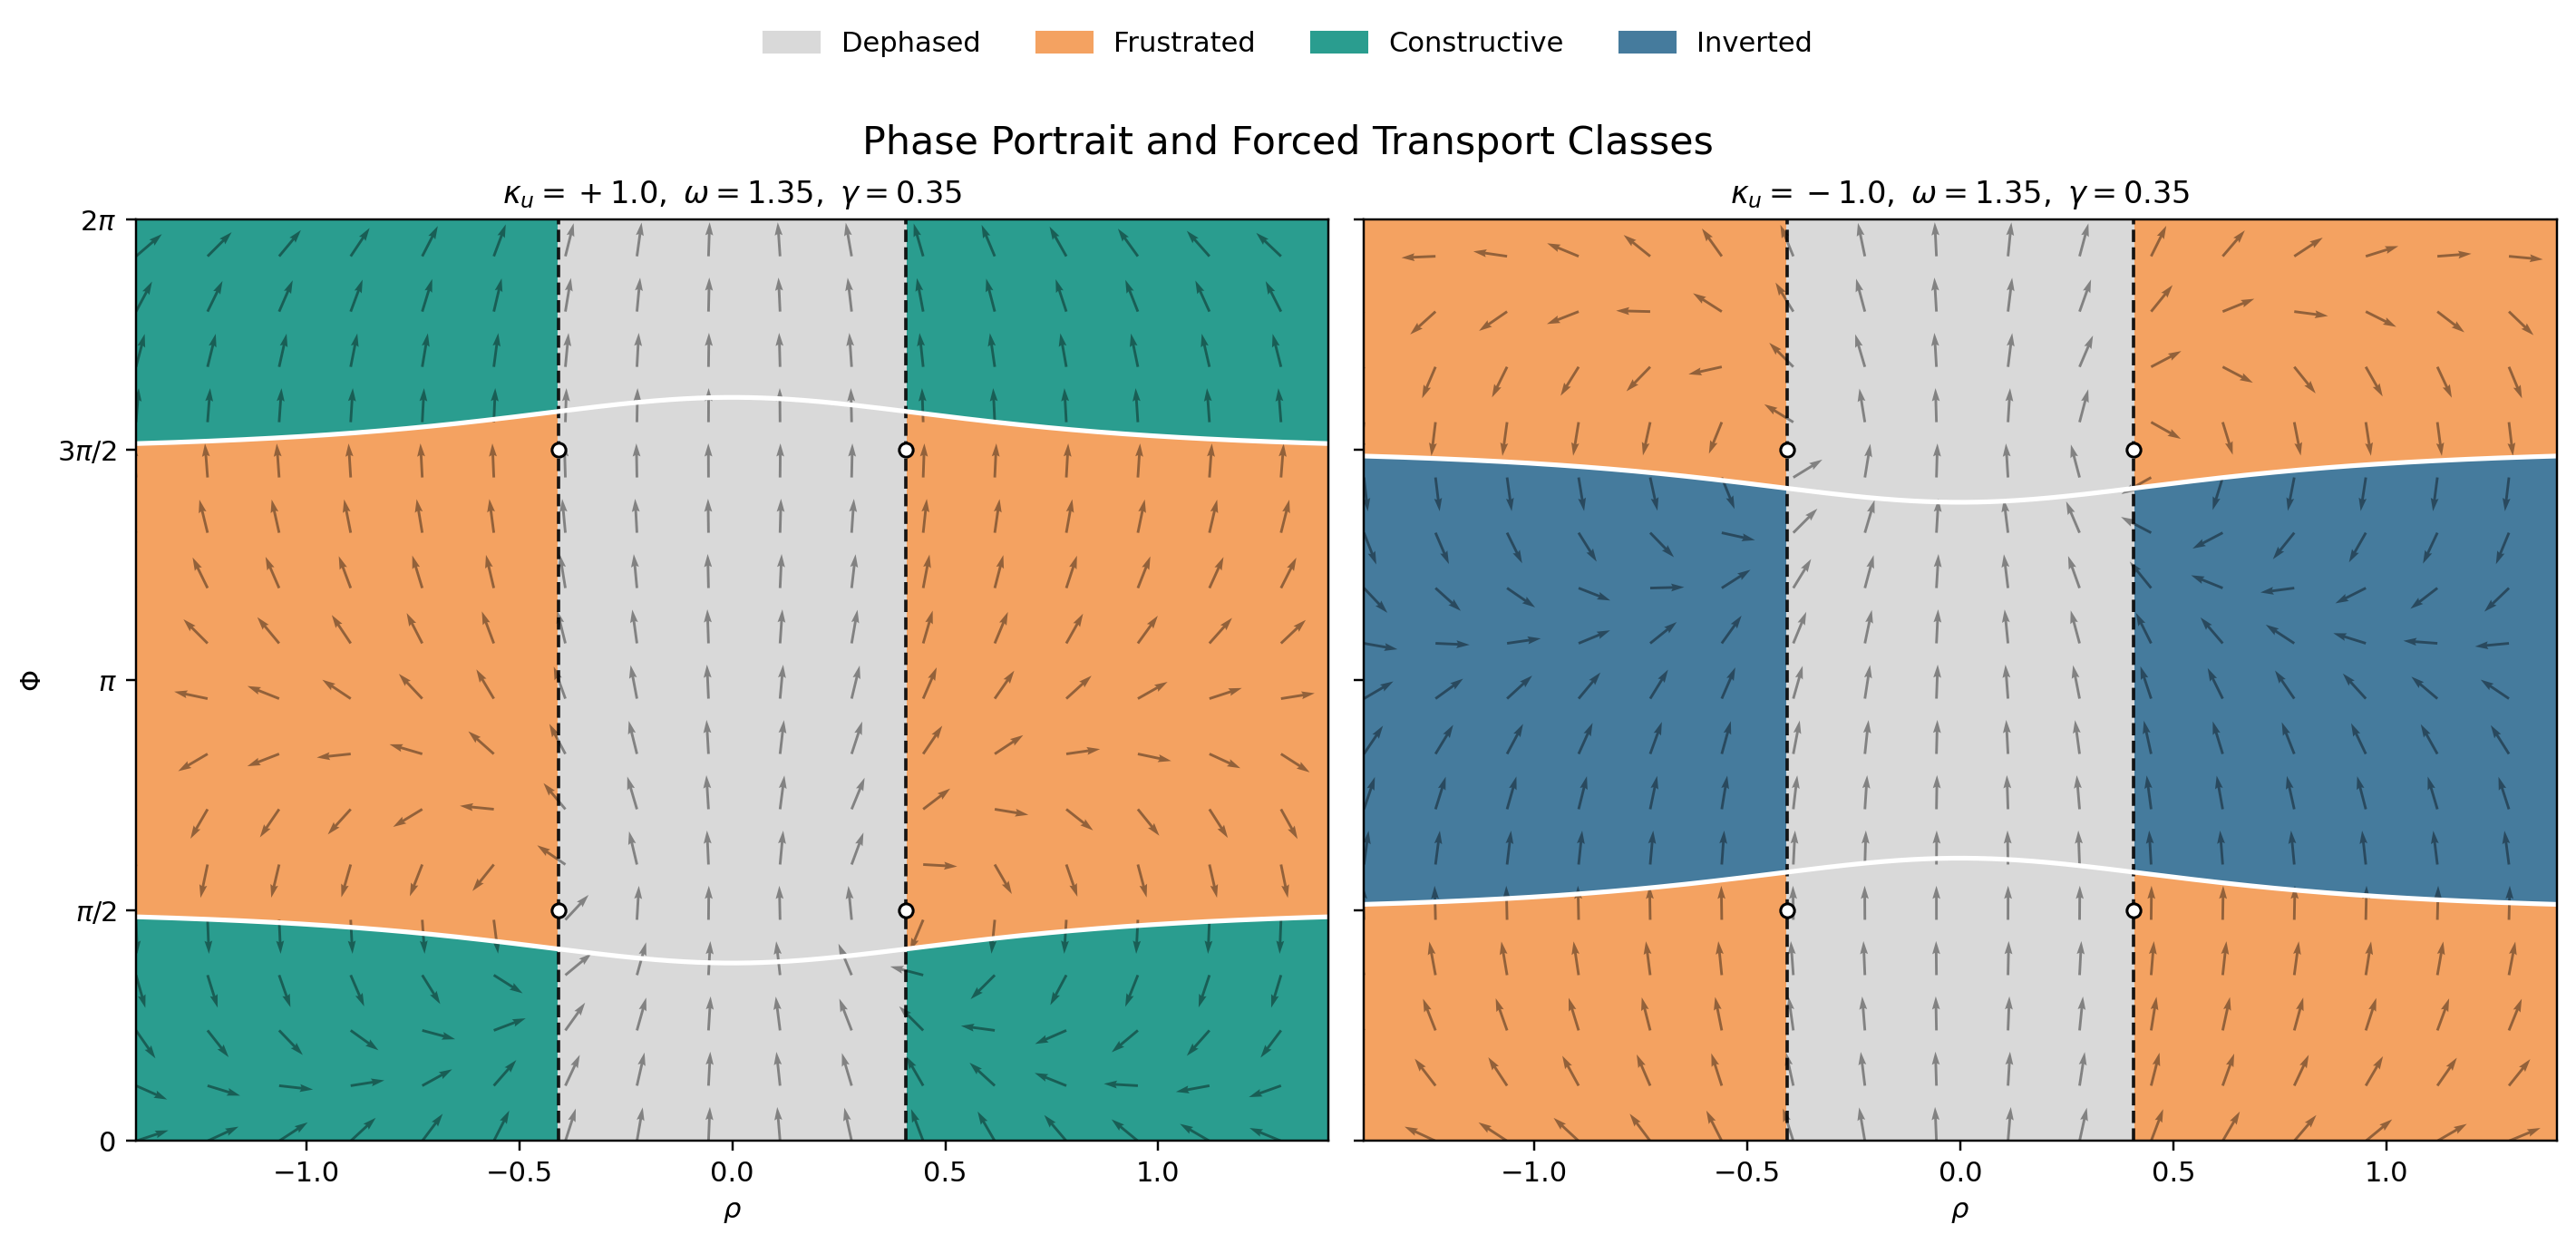

The script that saved this image:
import math
from pathlib import Path

import matplotlib.pyplot as plt
import numpy as np


OUTFILE = Path(__file__).with_name("paper1_phase_portrait.png")


def classify(kappa, omega, gamma, rho, phi):
    locked = abs(omega) <= abs(kappa) * np.cosh(2.0 * rho)
    persistent = kappa * np.cosh(2.0 * rho) * np.cos(phi) > gamma

    out = np.full(rho.shape, 0, dtype=int)
    out[~locked] = 0
    out[locked & ~persistent] = 1
    if kappa > 0:
        out[locked & persistent] = 2
    else:
        out[locked & persistent] = 3
    return out


def vector_field(kappa, omega, rho, phi):
    drho = -kappa * np.sinh(2.0 * rho) * np.cos(phi)
    dphi = 2.0 * omega - 2.0 * kappa * np.cosh(2.0 * rho) * np.sin(phi)
    return drho, dphi


def draw_panel(ax, kappa, omega, gamma, rho_lim):
    rho = np.linspace(-rho_lim, rho_lim, 401)
    phi = np.linspace(0.0, 2.0 * math.pi, 401)
    RHO, PHI = np.meshgrid(rho, phi)

    classes = classify(kappa, omega, gamma, RHO, PHI)

    colors = ["#d9d9d9", "#f4a261", "#2a9d8f", "#457b9d"]
    labels = ["Dephased", "Frustrated", "Constructive", "Inverted"]
    cmap = plt.matplotlib.colors.ListedColormap(colors)

    ax.pcolormesh(RHO, PHI, classes, shading="auto", cmap=cmap, vmin=-0.5, vmax=3.5)

    drho, dphi = vector_field(kappa, omega, RHO, PHI)
    speed = np.hypot(drho, dphi)
    drho = drho / (speed + 1e-9)
    dphi = dphi / (speed + 1e-9)
    stride = 24
    ax.quiver(
        RHO[::stride, ::stride],
        PHI[::stride, ::stride],
        drho[::stride, ::stride],
        dphi[::stride, ::stride],
        color="black",
        alpha=0.4,
        scale=35,
        width=0.0022,
    )

    if abs(omega / kappa) >= 1.0:
        rho_lock = 0.5 * np.arccosh(abs(omega / kappa))
        for sign in (-1.0, 1.0):
            ax.axvline(sign * rho_lock, color="black", linestyle="--", linewidth=1.2, alpha=0.9)

    rho_curve = np.linspace(-rho_lim, rho_lim, 1200)
    rhs = gamma / (kappa * np.cosh(2.0 * rho_curve))
    mask = np.abs(rhs) <= 1.0
    phi_curve = np.arccos(np.clip(rhs[mask], -1.0, 1.0))
    ax.plot(rho_curve[mask], phi_curve, color="white", linewidth=1.7)
    ax.plot(rho_curve[mask], 2.0 * math.pi - phi_curve, color="white", linewidth=1.7)

    if abs(omega / kappa) <= 1.0:
        phi0 = math.asin(omega / kappa)
        node_pts = [(0.0, phi0), (0.0, math.pi - phi0)]
        for x, y in node_pts:
            ax.plot(x, y, "o", color="black", markersize=5)

    if abs(omega / kappa) >= 1.0:
        rho_c = 0.5 * math.acosh(abs(omega / kappa))
        center_pts = [
            (rho_c, math.pi / 2.0),
            (-rho_c, math.pi / 2.0),
            (rho_c, 3.0 * math.pi / 2.0),
            (-rho_c, 3.0 * math.pi / 2.0),
        ]
        for x, y in center_pts:
            ax.plot(x, y, marker="o", markerfacecolor="white", markeredgecolor="black", markersize=5)

    title = rf"$\kappa_u = {kappa:+.1f},\ \omega = {omega:.2f},\ \gamma = {gamma:.2f}$"
    ax.set_title(title, fontsize=11)
    ax.set_xlabel(r"$\rho$")
    ax.set_xlim(-rho_lim, rho_lim)
    ax.set_ylim(0.0, 2.0 * math.pi)
    ax.set_yticks([0.0, math.pi / 2.0, math.pi, 3.0 * math.pi / 2.0, 2.0 * math.pi])
    ax.set_yticklabels(["0", r"$\pi/2$", r"$\pi$", r"$3\pi/2$", r"$2\pi$"])
    ax.grid(False)

    return colors, labels


def main():
    omega = 1.35
    gamma = 0.35
    rho_lim = 1.4

    fig, axes = plt.subplots(1, 2, figsize=(12.8, 5.6), constrained_layout=True, sharey=True)

    colors, labels = draw_panel(axes[0], 1.0, omega, gamma, rho_lim)
    draw_panel(axes[1], -1.0, omega, gamma, rho_lim)
    axes[0].set_ylabel(r"$\Phi$")

    handles = [
        plt.matplotlib.patches.Patch(color=colors[i], label=labels[i])
        for i in range(len(labels))
    ]
    fig.legend(handles=handles, loc="lower center", ncol=4, frameon=False, bbox_to_anchor=(0.5, 1.03))
    fig.suptitle("Phase Portrait and Forced Transport Classes", fontsize=14)
    fig.savefig(OUTFILE, dpi=220, bbox_inches="tight")
    print(f"Wrote {OUTFILE}")


if __name__ == "__main__":
    main()
